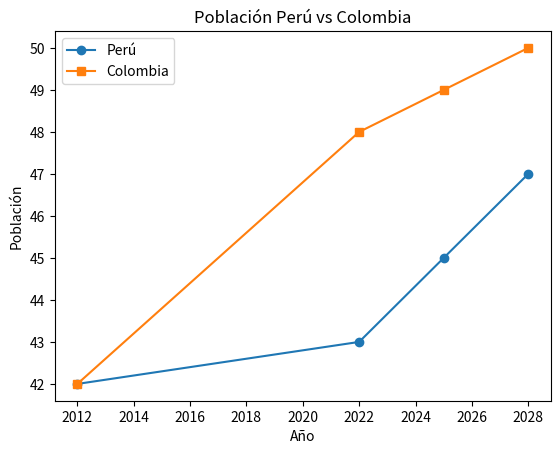

Recreate this plot in Python.
import matplotlib.pyplot as plt

# Datos
x = [2012, 2022, 2025, 2028]
y = [42, 43, 45, 47]  # Perú
x2 = [2012, 2022, 2025, 2028]
y2 = [42, 48, 49, 50]  # Colombia

plt.plot(x, y, marker='o', label='Perú')
plt.plot(x2, y2, marker='s', label='Colombia')
plt.xlabel('Año')
plt.ylabel('Población')
plt.title('Población Perú vs Colombia')
plt.legend()
plt.show()